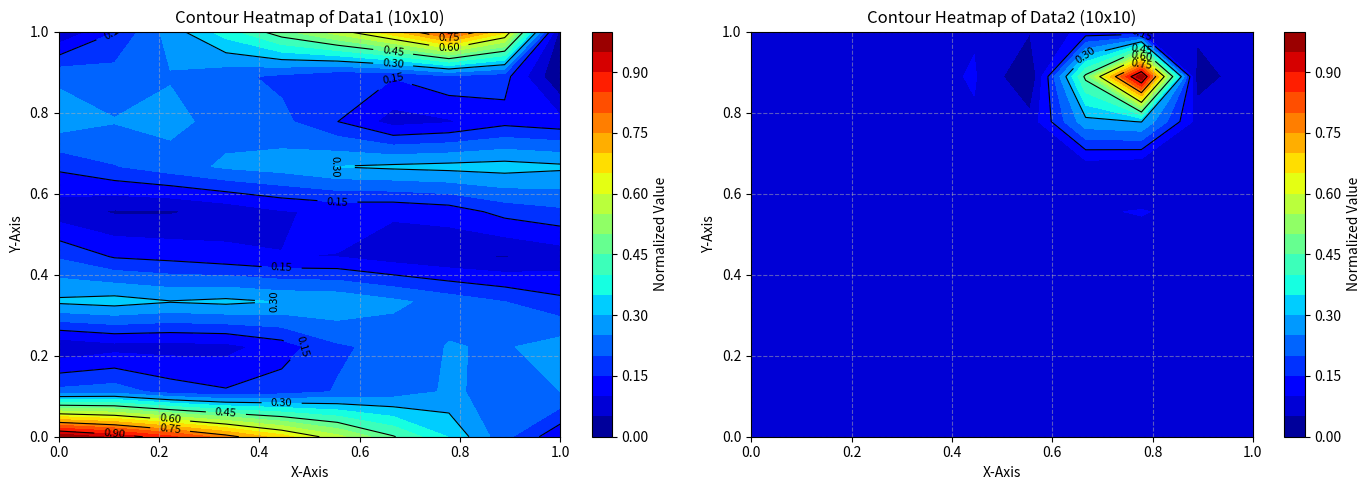

Write the Python code that produced this figure.
import numpy as np
import matplotlib.pyplot as plt
from scipy.interpolate import griddata

data = [1.33034607, 1.19513603, 1.02067693, 0.81365557, 0.58485772, 0.34723182, 0.11357884, 0.0, 0.0, 0.0, 0.10580655,
        0.21556823, 0.29772605, 0.35437419, 0.38764359, 0.39942618, 0.39129295, 0.36455025, 0.32039769, 0.2601728,
        0.18569587, 0.0998161, 0.00765579, 0.0, 0.0, 0.0, 0.00469201, 0.09628542, 0.18169324, 0.25582941, 0.31594177,
        0.36033084, 0.38780095, 0.39732482, 0.38781245, 0.35796572, 0.30622562, 0.23083686, 0.13006671, 0.00262426, 0.0,
        0.0, 0.0319749, 0.25048252, 0.47662707, 0.70000614, 0.90940805, 1.09433158]

data2 = [0.0, 0.0, 0.0, 0.0, 0.0, 0.0, 0.0, 0.0, 0.0, 0.0, 0.0, 0.0, 0.0,
         0.0, 0.0, 0.0, 0.0, 0.0, 0.0, 0.0, 0.0, 0.0, 0.0, 0.0, 0.0, 0.0,
         0.0, 0.0, 0.0, 0.0, 0.0, 0.0, 0.0, 0.0, 0.0, 0.0, 0.0, 0.0, 0.0,
         0.0, 0.0, 0.0, 0.0, 0.0, 0.0, 0.0, 0.0, 0.0, 0.0, 0.0, 0.0, 0.0,
         0.0, 0.0, 0.0, 0.0, 0.0, 0.0, 0.0, 0.0, 0.0, 0.0, 0.0, 0.0, 0.0,
         0.0, 0.0, 0.0, 0.0, 0.00271448]


def normalize_array(array):
    """Normalize an array to the range [0,1]"""
    array = np.array(array)
    min_val = np.min(array)
    max_val = np.max(array)

    # Avoid division by zero
    if max_val == min_val:
        return np.zeros_like(array)

    return (array - min_val) / (max_val - min_val)


def reshape_to_10x10_then_normalize(array):
    # Convert to numpy array
    array = np.array(array)

    # Calculate the original square matrix size
    original_length = len(array)
    original_size = int(np.ceil(np.sqrt(original_length)))

    # Pad the array to fit a square shape
    padded_array = np.pad(array, (0, original_size ** 2 - original_length), 'constant')
    original_matrix = padded_array.reshape(original_size, original_size)

    # Generate original grid
    x_orig = np.linspace(0, 1, original_size)
    y_orig = np.linspace(0, 1, original_size)
    X_orig, Y_orig = np.meshgrid(x_orig, y_orig)

    # Generate target grid (10x10)
    x_target = np.linspace(0, 1, 10)
    y_target = np.linspace(0, 1, 10)
    X_target, Y_target = np.meshgrid(x_target, y_target)

    # Perform cubic interpolation
    points = np.column_stack((X_orig.flatten(), Y_orig.flatten()))
    values = original_matrix.flatten()
    matrix_10x10 = griddata(points, values, (X_target, Y_target), method='cubic')

    # Handle NaN values by replacing them with the mean
    if np.isnan(matrix_10x10).any():
        matrix_10x10 = np.nan_to_num(matrix_10x10, nan=np.nanmean(matrix_10x10))

    # Normalize the 10x10 matrix after reshaping
    normalized_matrix = normalize_array(matrix_10x10)

    return normalized_matrix, X_target, Y_target


# Get the 10x10 matrices for both datasets (reshape first, then normalize)
matrix1, X1, Y1 = reshape_to_10x10_then_normalize(data)
matrix2, X2, Y2 = reshape_to_10x10_then_normalize(data2)

# Create a figure with two subplots side by side
fig, axs = plt.subplots(1, 2, figsize=(14, 5))

# Plot first contour heatmap
contour1 = axs[0].contourf(X1, Y1, matrix1, cmap='jet', levels=20)
contour_lines1 = axs[0].contour(X1, Y1, matrix1, colors='black', linewidths=0.8)
fig.colorbar(contour1, ax=axs[0], label="Normalized Value")
axs[0].clabel(contour_lines1, inline=True, fontsize=8)
axs[0].set_title("Contour Heatmap of Data1 (10x10)")
axs[0].set_xlabel("X-Axis")
axs[0].set_ylabel("Y-Axis")
axs[0].grid(True, linestyle='--', alpha=0.5)

# Plot second contour heatmap
contour2 = axs[1].contourf(X2, Y2, matrix2, cmap='jet', levels=20)
contour_lines2 = axs[1].contour(X2, Y2, matrix2, colors='black', linewidths=0.8)
fig.colorbar(contour2, ax=axs[1], label="Normalized Value")
axs[1].clabel(contour_lines2, inline=True, fontsize=8)
axs[1].set_title("Contour Heatmap of Data2 (10x10)")
axs[1].set_xlabel("X-Axis")
axs[1].set_ylabel("Y-Axis")
axs[1].grid(True, linestyle='--', alpha=0.5)

plt.tight_layout()
plt.show()

# To plot them separately, you can use this code:
"""
# Plot data1
plt.figure(figsize=(7, 5))
contour1 = plt.contourf(X1, Y1, matrix1, cmap='jet', levels=20)
contour_lines1 = plt.contour(X1, Y1, matrix1, colors='black', linewidths=0.8)
plt.colorbar(contour1, label="Normalized Value")
plt.clabel(contour_lines1, inline=True, fontsize=8)
plt.title("Contour Heatmap of Data1 (10x10)")
plt.xlabel("X-Axis")
plt.ylabel("Y-Axis")
plt.grid(True, linestyle='--', alpha=0.5)
plt.tight_layout()
plt.show()

# Plot data2
plt.figure(figsize=(7, 5))
contour2 = plt.contourf(X2, Y2, matrix2, cmap='jet', levels=20)
contour_lines2 = plt.contour(X2, Y2, matrix2, colors='black', linewidths=0.8)
plt.colorbar(contour2, label="Normalized Value")
plt.clabel(contour_lines2, inline=True, fontsize=8)
plt.title("Contour Heatmap of Data2 (10x10)")
plt.xlabel("X-Axis")
plt.ylabel("Y-Axis")
plt.grid(True, linestyle='--', alpha=0.5)
plt.tight_layout()
plt.show()
"""